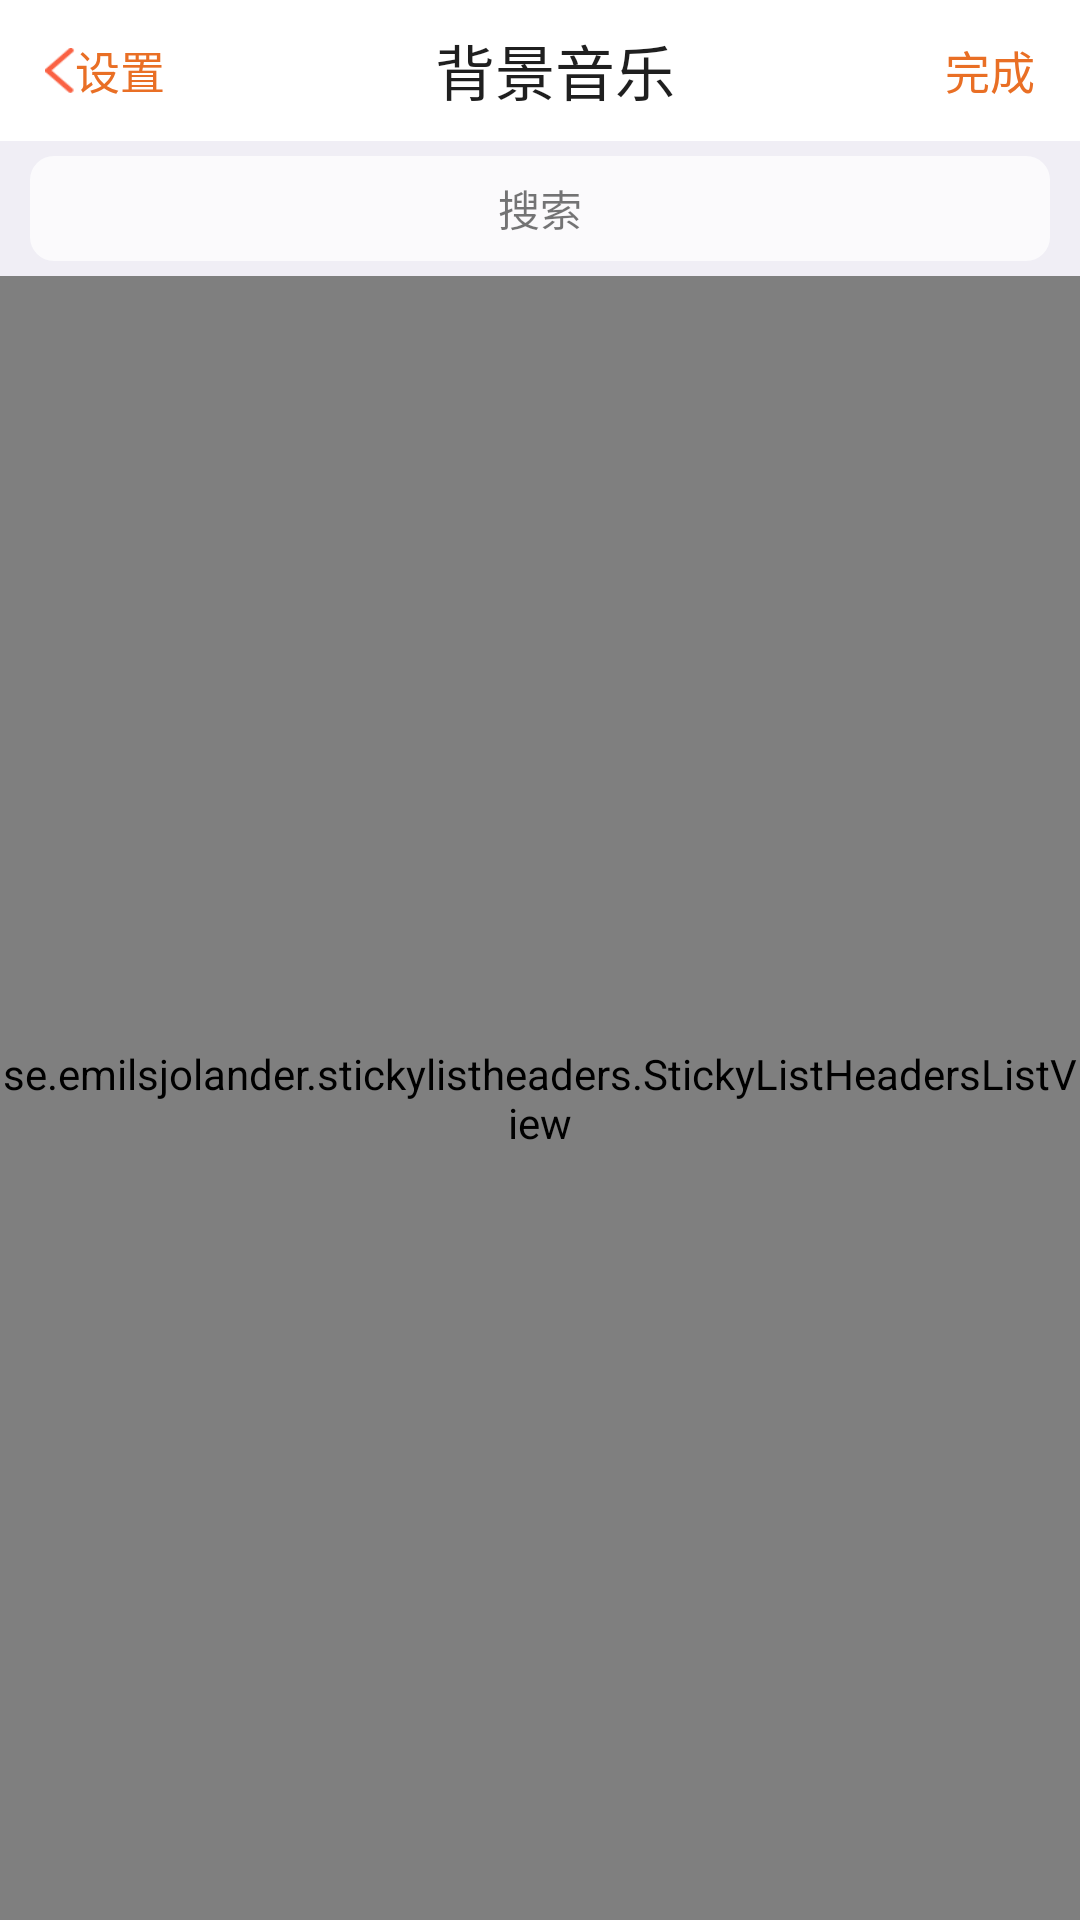

Reconstruct the res/layout file that produces this screen, plus the resources it refers to.
<!-- AndroidManifest.xml: application theme AppTheme -->
<!-- res/layout/activity_sence_setting_bgm.xml -->
<?xml version="1.0" encoding="utf-8"?>
<LinearLayout xmlns:android="http://schemas.android.com/apk/res/android"
    android:layout_width="match_parent"
    android:layout_height="match_parent"
    android:orientation="vertical"
    android:background="#F0EEF5" >
    <include layout="@layout/include_setting_bgm_titlebar"/>
	<TextView 
	    android:background="@drawable/rounded_setting_bgm_search"
	    android:layout_height="35dp"
	    android:layout_marginLeft="10dp"
	    android:layout_marginRight="10dp"
	    android:layout_marginTop="5dp"
	    android:layout_marginBottom="5dp"
	    android:text="搜索"
	    android:gravity="center"
	    android:layout_width="match_parent"
	    />
	
	  <se.emilsjolander.stickylistheaders.StickyListHeadersListView
            android:id="@+id/list"
            android:layout_width="match_parent"
            android:layout_height="match_parent"
            android:clipToPadding="false"
            android:drawSelectorOnTop="true"
            android:fastScrollEnabled="true"
            android:overScrollMode="never"
            android:divider="#11000000"
            android:scrollbarStyle="outsideOverlay" />
</LinearLayout>
<!-- res/layout/include_setting_bgm_titlebar.xml (included above) -->
<?xml version="1.0" encoding="utf-8"?>
<LinearLayout xmlns:android="http://schemas.android.com/apk/res/android"
    android:layout_width="match_parent"
    android:layout_height="47dp"
    android:orientation="horizontal"
    android:background="#ffffff"
    android:gravity="center"
    android:paddingLeft="15dp"
    android:paddingRight="15dp" >

    <ImageView
        android:layout_width="10dp"
        android:layout_height="15dp"
        android:background="@drawable/back_btn_normal" />
	<TextView 
	    android:layout_width="wrap_content"
	    android:layout_height="wrap_content"
	    android:text="设置"
	    android:textColor="#e96f25"
	    android:textSize="15sp"
	    />
	<TextView 
	    android:layout_width="wrap_content"
	    android:layout_height="wrap_content"
	    android:layout_weight="1"
	    android:text="背景音乐"
	    android:gravity="center"
	    android:textColor="#e0000000"
	    android:textSize="20sp"
	    />
	<TextView 
	    android:layout_width="wrap_content"
	    android:layout_height="wrap_content"
	    android:text="完成"
	    android:textColor="#e96f25"
	    android:textSize="15sp"
	    />
</LinearLayout>
<!-- resources referenced by this layout -->
<resources>
  <!-- drawable back_btn_normal: png bitmap (drawable, 338 bytes) -->
  <!-- drawable rounded_setting_bgm_search (drawable-xxhdpi) -->
  <?xml version="1.0" encoding="utf-8"?>
  <shape xmlns:android="http://schemas.android.com/apk/res/android"
      android:shape="rectangle" android:padding="10dp">
      <solid android:color="#bbffffff" />
      <corners android:bottomRightRadius="8dp"
          android:bottomLeftRadius="8dp" android:topLeftRadius="8dp"
          android:topRightRadius="8dp" />
  </shape>
  <style name="AppTheme" parent="Theme.AppCompat.Light.NoActionBar">
          
      </style>
</resources>
